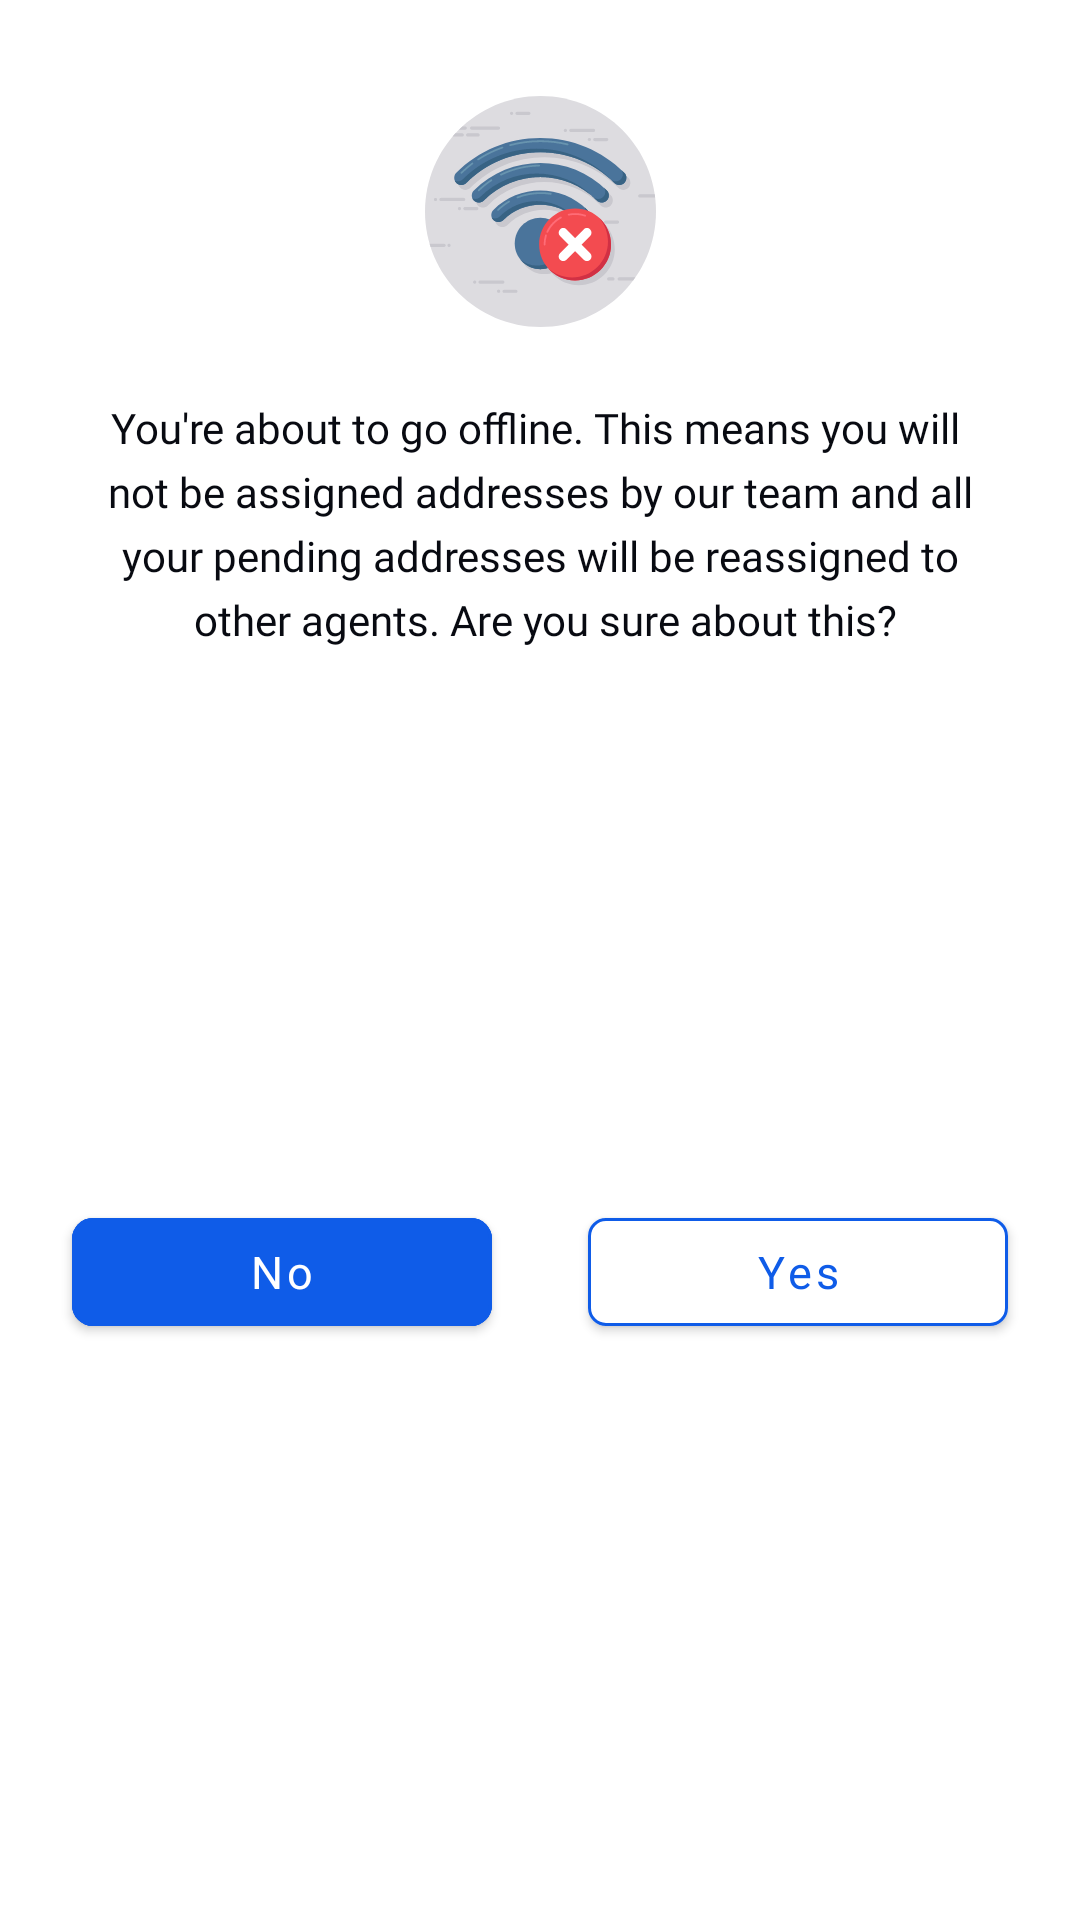

Write the Android layout XML for this screen, with the resource values it uses.
<!-- AndroidManifest.xml: application theme Theme.Verificate -->
<!-- res/layout/fragment_status_bottomsheet.xml -->
<?xml version="1.0" encoding="utf-8"?>
<FrameLayout xmlns:android="http://schemas.android.com/apk/res/android"
    xmlns:app="http://schemas.android.com/apk/res-auto"
    xmlns:tools="http://schemas.android.com/tools"
    android:layout_width="match_parent"
    android:layout_height="wrap_content"
    tools:context=".framework.presentation.general.WarningBottomsheetFragment">

    <androidx.constraintlayout.widget.ConstraintLayout
        android:layout_width="match_parent"
        android:layout_height="match_parent">

        <ImageView
            android:id="@+id/imageView12"
            android:layout_width="wrap_content"
            android:layout_height="wrap_content"
            android:layout_marginTop="32dp"
            android:src="@drawable/error_status_ic"
            app:layout_constraintEnd_toEndOf="parent"
            app:layout_constraintStart_toStartOf="parent"
            app:layout_constraintTop_toTopOf="parent" />

        <TextView
            android:id="@+id/textView13"
            style="@style/euc12reg"
            android:layout_width="0dp"
            android:layout_height="wrap_content"
            android:layout_marginStart="24dp"
            android:layout_marginTop="24dp"
            android:layout_marginEnd="24dp"
            android:gravity="center"
            android:lineSpacingExtra="5dp"
            android:text="@string/offline_warning"
            android:textSize="14sp"
            android:textColor="@color/verificateTextColorAlt"
            app:layout_constraintEnd_toEndOf="parent"
            app:layout_constraintStart_toStartOf="parent"
            app:layout_constraintTop_toBottomOf="@+id/imageView12" />

        <com.google.android.material.button.MaterialButton
            android:id="@+id/btnNegative"
            style="@style/PrimaryButtonStyle"
            android:layout_width="0dp"
            android:layout_height="wrap_content"
            android:layout_marginTop="24dp"
            android:layout_marginEnd="16dp"
            android:layout_marginBottom="32dp"
            android:text="No"
            app:layout_constraintBottom_toBottomOf="parent"
            app:layout_constraintEnd_toStartOf="@+id/btnPositive"
            app:layout_constraintStart_toStartOf="@+id/textView13"
            app:layout_constraintTop_toBottomOf="@+id/textView13" />

        <com.google.android.material.button.MaterialButton
            android:id="@+id/btnPositive"
            android:layout_width="0dp"
            android:layout_height="wrap_content"
            android:layout_marginStart="16dp"
            android:text="Yes"
            android:backgroundTint="@color/white"
            android:textColor="@color/verificatePrimary"
            android:textAllCaps="false"
            android:fontFamily="@font/euclid_medium"
            android:textSize="15sp"
            app:cornerRadius="6dp"
            app:strokeColor="@color/verificatePrimary"
            app:strokeWidth="1dp"
            app:layout_constraintBaseline_toBaselineOf="@+id/btnNegative"
            app:layout_constraintEnd_toEndOf="@+id/textView13"
            app:layout_constraintStart_toEndOf="@+id/btnNegative" />


    </androidx.constraintlayout.widget.ConstraintLayout>
</FrameLayout>
<!-- resources referenced by this layout -->
<resources>
  <color name="verificatePrimary">#0F5CE8</color>
  <color name="verificateTextColorAlt">#080A11</color>
  <color name="white">#FFFFFFFF</color>
  <!-- drawable error_status_ic: png bitmap (drawable-hdpi, 9350 bytes) -->
  <string name="offline_warning">You\'re about to go offline. This means you will \n not be assigned addresses by our team and all \n your pending addresses will be reassigned to \n other agents. Are you sure about this? </string>
  <style name="PrimaryButtonStyle">
          <item name="android:textColor">@color/white</item>
          <item name="fontFamily">@font/euclid_medium</item>
          <item name="android:textSize">15sp</item>
          <item name="android:textAllCaps">false</item>
          <item name="android:layout_height">55dp</item>
          <item name="android:backgroundTint">@color/verificatePrimary</item>
          <item name="strokeColor">@color/verificatePrimary</item>
          <item name="strokeWidth">1dp</item>
          <item name="cornerRadius">7dp</item>
      </style>
  <style name="euc12reg">
          <item name="android:textColor">@color/white</item>
          <item name="fontFamily">@font/euclid_regular</item>
          <item name="android:textSize">12sp</item>
      </style>
  <style name="Theme.Verificate" parent="Theme.MaterialComponents.DayNight.DarkActionBar">
          
          <item name="colorPrimary">@color/verificatePrimary</item>
          <item name="colorPrimaryVariant">@color/purple_700</item>
          <item name="colorOnPrimary">@color/white</item>
          
          <item name="colorSecondary">@color/teal_200</item>
          <item name="colorSecondaryVariant">@color/teal_700</item>
          <item name="colorOnSecondary">@color/black</item>
          
          <item name="android:statusBarColor" tools:targetApi="l">?attr/colorPrimaryVariant</item>
          
          <item name="bottomSheetDialogTheme">@style/AppBottomSheetDialogTheme</item>
      </style>
  <color name="purple_700">#0F5CE8</color>
  <color name="teal_200">#FF03DAC5</color>
  <color name="teal_700">#FF018786</color>
  <color name="black">#FF000000</color>
  <style name="AppBottomSheetDialogTheme" parent="Theme.Design.Light.BottomSheetDialog">
          <item name="bottomSheetStyle">@style/AppModalStyle</item>
      </style>
  <style name="AppModalStyle" parent="Widget.Design.BottomSheet.Modal">
          <item name="android:background">@drawable/circleheader</item>
      </style>
</resources>
